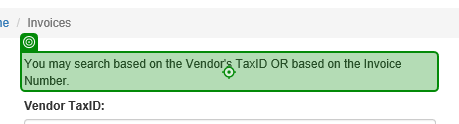
Task: ACME library with Object Repository
Workflow: Navigate to search for invoice

Step 1: check 'You may search based on the Vendor* TaxID OR based on the Invoice Number.' in window 'ACME System 1 - Search'
